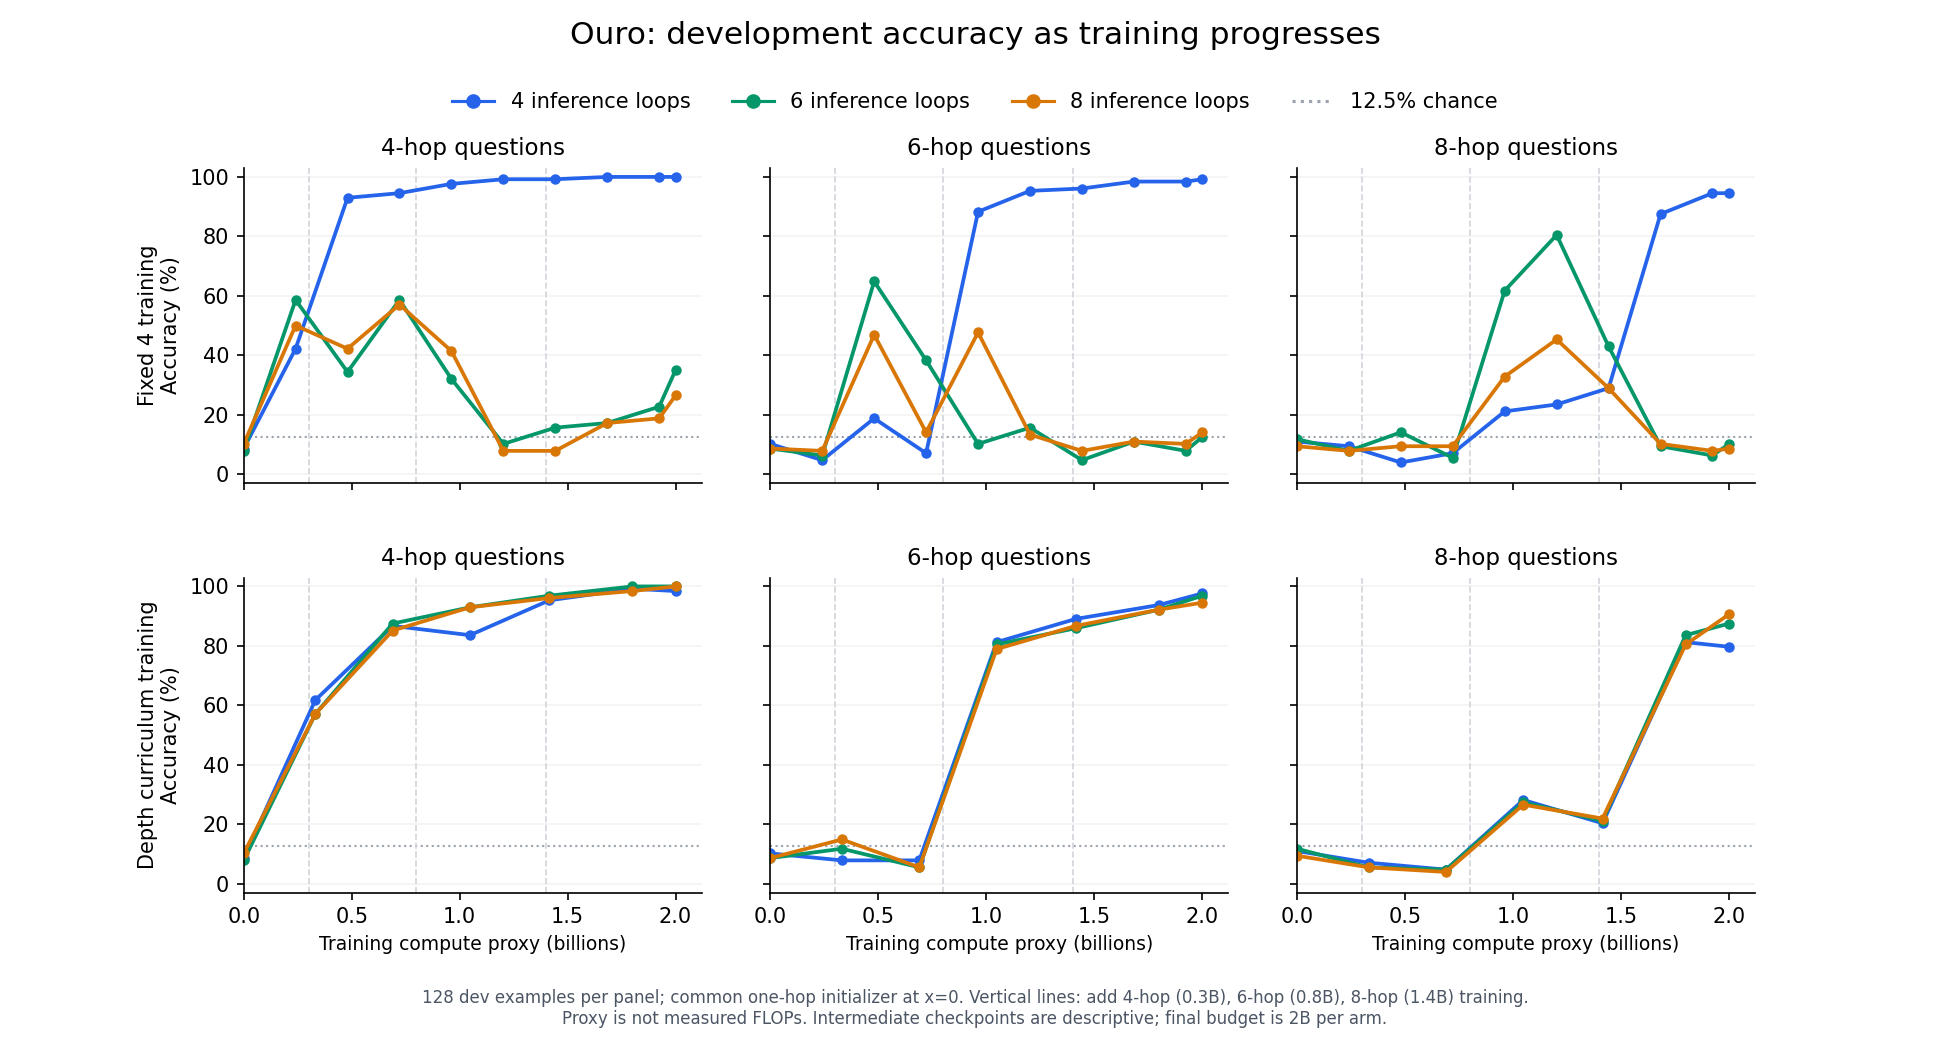

The file beside this chart, header and first rows:
run, label, update, compute_units, query_hops, inference_loops, accuracy, n, source
v2-fixed4-s20260913, Fixed 4 training, 0, 0, 4, 4, 0.08594, 128, /Users/erv1n/.codex/.chatgpt-projects/g-…
v2-fixed4-s20260913, Fixed 4 training, 0, 0, 4, 6, 0.07812, 128, /Users/erv1n/.codex/.chatgpt-projects/g-…
v2-fixed4-s20260913, Fixed 4 training, 0, 0, 4, 8, 0.1016, 128, /Users/erv1n/.codex/.chatgpt-projects/g-…
v2-fixed4-s20260913, Fixed 4 training, 0, 0, 6, 4, 0.1016, 128, /Users/erv1n/.codex/.chatgpt-projects/g-…
v2-fixed4-s20260913, Fixed 4 training, 0, 0, 6, 6, 0.08594, 128, /Users/erv1n/.codex/.chatgpt-projects/g-…
v2-fixed4-s20260913, Fixed 4 training, 0, 0, 6, 8, 0.08594, 128, /Users/erv1n/.codex/.chatgpt-projects/g-…
v2-fixed4-s20260913, Fixed 4 training, 0, 0, 8, 4, 0.1094, 128, /Users/erv1n/.codex/.chatgpt-projects/g-…
v2-fixed4-s20260913, Fixed 4 training, 0, 0, 8, 6, 0.1172, 128, /Users/erv1n/.codex/.chatgpt-projects/g-…
v2-fixed4-s20260913, Fixed 4 training, 0, 0, 8, 8, 0.09375, 128, /Users/erv1n/.codex/.chatgpt-projects/g-…
v2-fixed4-s20260913, Fixed 4 training, 200, 240082944, 4, 4, 0.4219, 128, /Users/erv1n/.codex/.chatgpt-projects/g-…
v2-fixed4-s20260913, Fixed 4 training, 200, 240082944, 4, 6, 0.5859, 128, /Users/erv1n/.codex/.chatgpt-projects/g-…
v2-fixed4-s20260913, Fixed 4 training, 200, 240082944, 4, 8, 0.5, 128, /Users/erv1n/.codex/.chatgpt-projects/g-…
v2-fixed4-s20260913, Fixed 4 training, 200, 240082944, 6, 4, 0.04688, 128, /Users/erv1n/.codex/.chatgpt-projects/g-…
v2-fixed4-s20260913, Fixed 4 training, 200, 240082944, 6, 6, 0.0625, 128, /Users/erv1n/.codex/.chatgpt-projects/g-…
v2-fixed4-s20260913, Fixed 4 training, 200, 240082944, 6, 8, 0.07812, 128, /Users/erv1n/.codex/.chatgpt-projects/g-…
v2-fixed4-s20260913, Fixed 4 training, 200, 240082944, 8, 4, 0.09375, 128, /Users/erv1n/.codex/.chatgpt-projects/g-…
v2-fixed4-s20260913, Fixed 4 training, 200, 240082944, 8, 6, 0.07812, 128, /Users/erv1n/.codex/.chatgpt-projects/g-…
v2-fixed4-s20260913, Fixed 4 training, 200, 240082944, 8, 8, 0.07812, 128, /Users/erv1n/.codex/.chatgpt-projects/g-…
v2-fixed4-s20260913, Fixed 4 training, 400, 480706560, 4, 4, 0.9297, 128, /Users/erv1n/.codex/.chatgpt-projects/g-…
v2-fixed4-s20260913, Fixed 4 training, 400, 480706560, 4, 6, 0.3438, 128, /Users/erv1n/.codex/.chatgpt-projects/g-…
v2-fixed4-s20260913, Fixed 4 training, 400, 480706560, 4, 8, 0.4219, 128, /Users/erv1n/.codex/.chatgpt-projects/g-…
v2-fixed4-s20260913, Fixed 4 training, 400, 480706560, 6, 4, 0.1875, 128, /Users/erv1n/.codex/.chatgpt-projects/g-…
v2-fixed4-s20260913, Fixed 4 training, 400, 480706560, 6, 6, 0.6484, 128, /Users/erv1n/.codex/.chatgpt-projects/g-…
v2-fixed4-s20260913, Fixed 4 training, 400, 480706560, 6, 8, 0.4688, 128, /Users/erv1n/.codex/.chatgpt-projects/g-…
v2-fixed4-s20260913, Fixed 4 training, 400, 480706560, 8, 4, 0.03906, 128, /Users/erv1n/.codex/.chatgpt-projects/g-…
v2-fixed4-s20260913, Fixed 4 training, 400, 480706560, 8, 6, 0.1406, 128, /Users/erv1n/.codex/.chatgpt-projects/g-…
v2-fixed4-s20260913, Fixed 4 training, 400, 480706560, 8, 8, 0.09375, 128, /Users/erv1n/.codex/.chatgpt-projects/g-…
v2-fixed4-s20260913, Fixed 4 training, 600, 721158144, 4, 4, 0.9453, 128, /Users/erv1n/.codex/.chatgpt-projects/g-…
v2-fixed4-s20260913, Fixed 4 training, 600, 721158144, 4, 6, 0.5859, 128, /Users/erv1n/.codex/.chatgpt-projects/g-…
v2-fixed4-s20260913, Fixed 4 training, 600, 721158144, 4, 8, 0.5703, 128, /Users/erv1n/.codex/.chatgpt-projects/g-…
v2-fixed4-s20260913, Fixed 4 training, 600, 721158144, 6, 4, 0.07031, 128, /Users/erv1n/.codex/.chatgpt-projects/g-…
v2-fixed4-s20260913, Fixed 4 training, 600, 721158144, 6, 6, 0.3828, 128, /Users/erv1n/.codex/.chatgpt-projects/g-…
v2-fixed4-s20260913, Fixed 4 training, 600, 721158144, 6, 8, 0.1406, 128, /Users/erv1n/.codex/.chatgpt-projects/g-…
v2-fixed4-s20260913, Fixed 4 training, 600, 721158144, 8, 4, 0.07031, 128, /Users/erv1n/.codex/.chatgpt-projects/g-…
v2-fixed4-s20260913, Fixed 4 training, 600, 721158144, 8, 6, 0.05469, 128, /Users/erv1n/.codex/.chatgpt-projects/g-…
v2-fixed4-s20260913, Fixed 4 training, 600, 721158144, 8, 8, 0.09375, 128, /Users/erv1n/.codex/.chatgpt-projects/g-…
v2-fixed4-s20260913, Fixed 4 training, 800, 961880064, 4, 4, 0.9766, 128, /Users/erv1n/.codex/.chatgpt-projects/g-…
v2-fixed4-s20260913, Fixed 4 training, 800, 961880064, 4, 6, 0.3203, 128, /Users/erv1n/.codex/.chatgpt-projects/g-…
v2-fixed4-s20260913, Fixed 4 training, 800, 961880064, 4, 8, 0.4141, 128, /Users/erv1n/.codex/.chatgpt-projects/g-…
v2-fixed4-s20260913, Fixed 4 training, 800, 961880064, 6, 4, 0.8828, 128, /Users/erv1n/.codex/.chatgpt-projects/g-…
v2-fixed4-s20260913, Fixed 4 training, 800, 961880064, 6, 6, 0.1016, 128, /Users/erv1n/.codex/.chatgpt-projects/g-…
v2-fixed4-s20260913, Fixed 4 training, 800, 961880064, 6, 8, 0.4766, 128, /Users/erv1n/.codex/.chatgpt-projects/g-…
v2-fixed4-s20260913, Fixed 4 training, 800, 961880064, 8, 4, 0.2109, 128, /Users/erv1n/.codex/.chatgpt-projects/g-…
v2-fixed4-s20260913, Fixed 4 training, 800, 961880064, 8, 6, 0.6172, 128, /Users/erv1n/.codex/.chatgpt-projects/g-…
v2-fixed4-s20260913, Fixed 4 training, 800, 961880064, 8, 8, 0.3281, 128, /Users/erv1n/.codex/.chatgpt-projects/g-…
v2-fixed4-s20260913, Fixed 4 training, 1000, 1202601984, 4, 4, 0.9922, 128, /Users/erv1n/.codex/.chatgpt-projects/g-…
v2-fixed4-s20260913, Fixed 4 training, 1000, 1202601984, 4, 6, 0.1016, 128, /Users/erv1n/.codex/.chatgpt-projects/g-…
v2-fixed4-s20260913, Fixed 4 training, 1000, 1202601984, 4, 8, 0.07812, 128, /Users/erv1n/.codex/.chatgpt-projects/g-…
v2-fixed4-s20260913, Fixed 4 training, 1000, 1202601984, 6, 4, 0.9531, 128, /Users/erv1n/.codex/.chatgpt-projects/g-…
v2-fixed4-s20260913, Fixed 4 training, 1000, 1202601984, 6, 6, 0.1562, 128, /Users/erv1n/.codex/.chatgpt-projects/g-…
v2-fixed4-s20260913, Fixed 4 training, 1000, 1202601984, 6, 8, 0.1328, 128, /Users/erv1n/.codex/.chatgpt-projects/g-…
v2-fixed4-s20260913, Fixed 4 training, 1000, 1202601984, 8, 4, 0.2344, 128, /Users/erv1n/.codex/.chatgpt-projects/g-…
v2-fixed4-s20260913, Fixed 4 training, 1000, 1202601984, 8, 6, 0.8047, 128, /Users/erv1n/.codex/.chatgpt-projects/g-…
v2-fixed4-s20260913, Fixed 4 training, 1000, 1202601984, 8, 8, 0.4531, 128, /Users/erv1n/.codex/.chatgpt-projects/g-…
v2-fixed4-s20260913, Fixed 4 training, 1200, 1442955264, 4, 4, 0.9922, 128, /Users/erv1n/.codex/.chatgpt-projects/g-…
v2-fixed4-s20260913, Fixed 4 training, 1200, 1442955264, 4, 6, 0.1562, 128, /Users/erv1n/.codex/.chatgpt-projects/g-…
v2-fixed4-s20260913, Fixed 4 training, 1200, 1442955264, 4, 8, 0.07812, 128, /Users/erv1n/.codex/.chatgpt-projects/g-…
v2-fixed4-s20260913, Fixed 4 training, 1200, 1442955264, 6, 4, 0.9609, 128, /Users/erv1n/.codex/.chatgpt-projects/g-…
v2-fixed4-s20260913, Fixed 4 training, 1200, 1442955264, 6, 6, 0.04688, 128, /Users/erv1n/.codex/.chatgpt-projects/g-…
v2-fixed4-s20260913, Fixed 4 training, 1200, 1442955264, 6, 8, 0.07812, 128, /Users/erv1n/.codex/.chatgpt-projects/g-…
... 93 more rows
